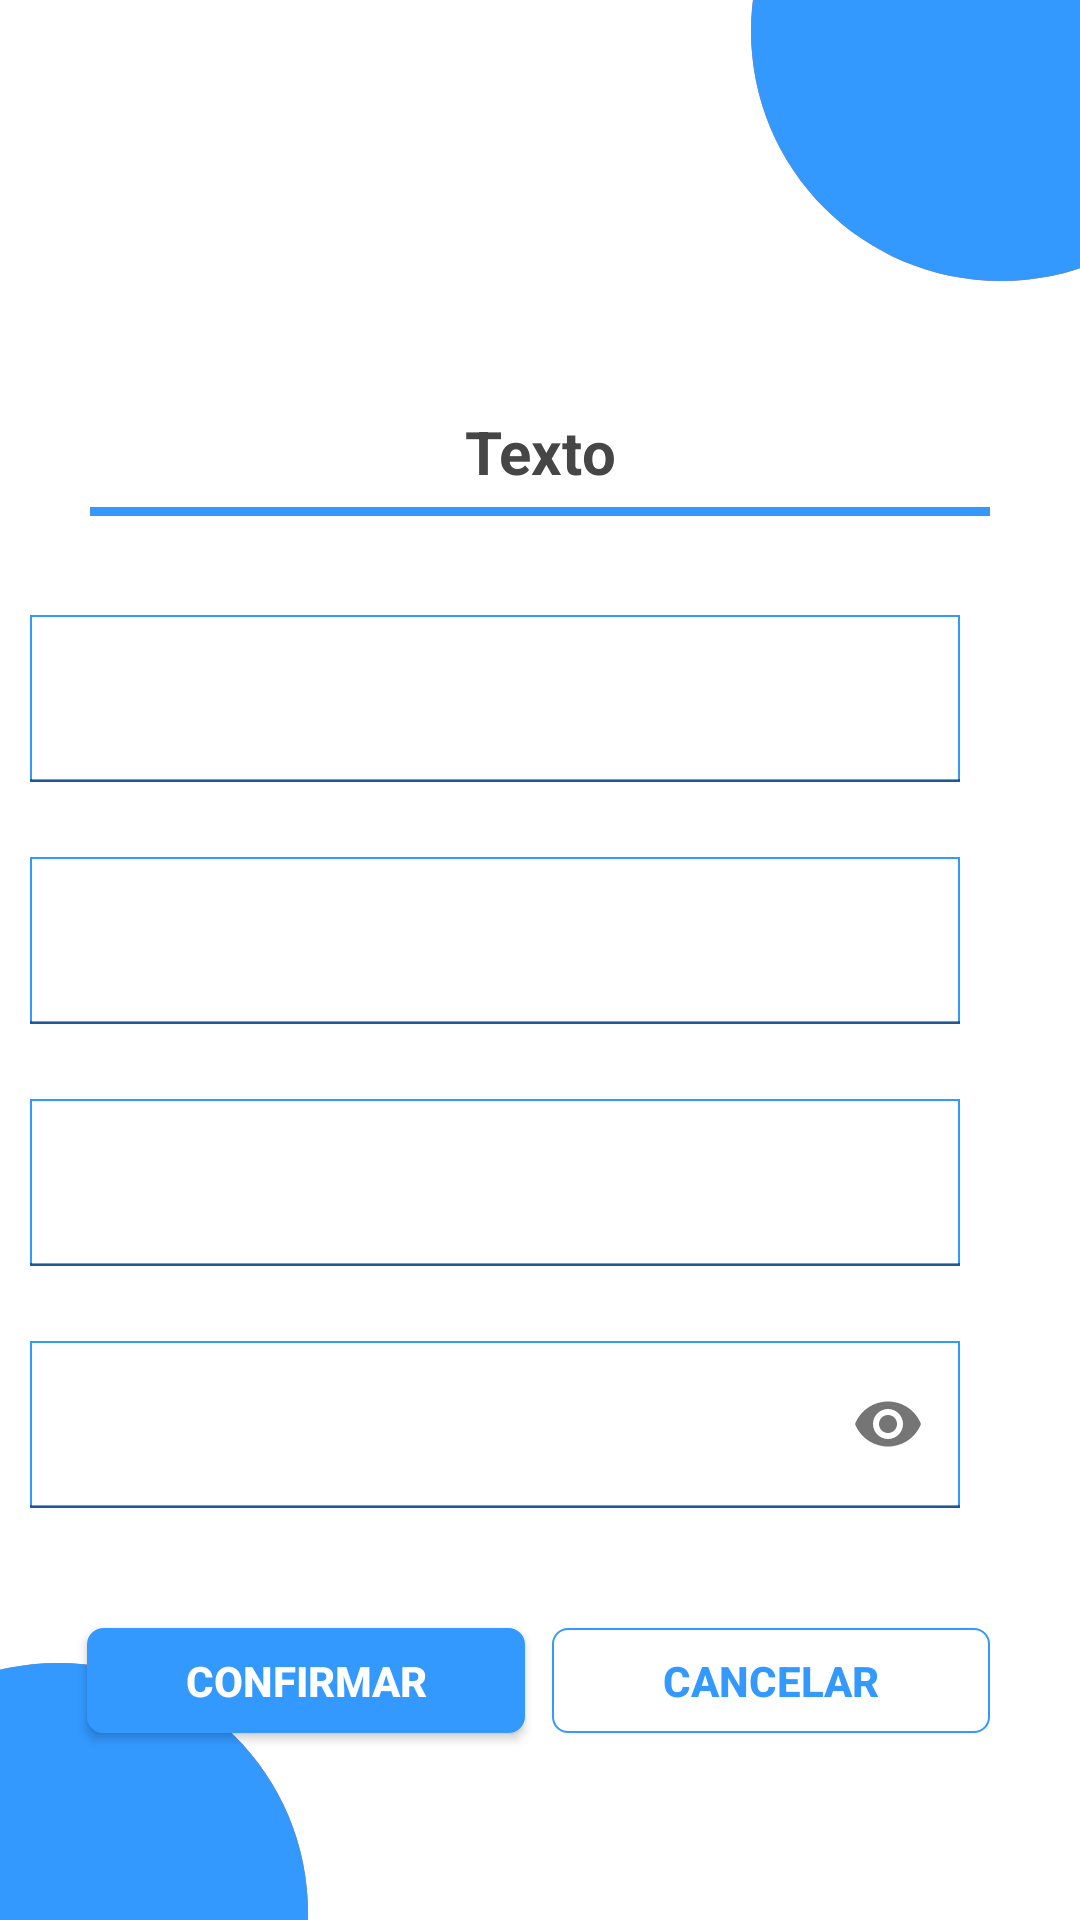

Layout XML and referenced resources for this Android screen:
<!-- AndroidManifest.xml: application theme Theme.Corresponsal -->
<!-- res/layout/cuatro_txt.xml -->
<?xml version="1.0" encoding="utf-8"?>
<RelativeLayout xmlns:android="http://schemas.android.com/apk/res/android"
    xmlns:app="http://schemas.android.com/apk/res-auto"
    android:layout_width="match_parent"
    android:layout_height="match_parent">

    <include
        layout="@layout/bolitas_rojas"
        android:id="@+id/bolitas_rojasCuatro"/>

    <include
        android:id="@+id/bolitas_azulesCuatro"
        layout="@layout/bolitas_azules" />

    <TextView
        android:id="@+id/nombreCorresponsalCuatro"
        android:layout_width="match_parent"
        android:layout_height="wrap_content"
        android:layout_alignParentTop="true"
        android:layout_marginStart="30dp"
        android:layout_marginTop="25dp"
        android:textColor="@color/bolita_azul"
        android:textSize="20sp"
        android:textStyle="bold" />

    <TextView
        android:id="@+id/saldoCorresponsalCuatro"
        android:layout_width="match_parent"
        android:layout_height="wrap_content"
        android:layout_below="@+id/nombreCorresponsalCuatro"
        android:layout_marginLeft="30dp"
        android:layout_marginTop="0dp"
        android:textColor="@color/bolita_azul"
        android:textSize="16sp"
        android:textStyle="bold" />

    <TextView
        android:id="@+id/cuentaCorresponsalCuatro"
        android:layout_width="match_parent"
        android:layout_height="wrap_content"
        android:layout_below="@+id/saldoCorresponsalCuatro"
        android:layout_marginLeft="30dp"
        android:layout_marginTop="0dp"
        android:textColor="@color/bolita_azul"
        android:textSize="16sp"
        android:textStyle="bold" />

    <ImageView
        android:id="@+id/atras_Cuatro"
        android:layout_width="wrap_content"
        android:layout_height="wrap_content"
        android:layout_alignParentTop="true"
        android:layout_alignParentEnd="true"
        android:layout_marginTop="15dp"
        android:layout_marginEnd="20dp"
        android:clickable="true"
        android:longClickable="true"
        app:srcCompat="@drawable/ic_back" />

    <TextView
        android:id="@+id/tituloCuatro"
        android:layout_width="match_parent"
        android:layout_height="wrap_content"
        android:layout_alignParentTop="true"
        android:layout_marginTop="137dp"
        android:text="@string/texto"
        android:textAlignment="center"
        android:textColor="@color/titulo"
        android:textSize="20sp"
        android:textStyle="bold" />

    <View
        android:id="@+id/lineaCuatro"
        android:layout_width="match_parent"
        android:layout_height="3dp"
        android:layout_below="@+id/tituloCuatro"
        android:layout_marginHorizontal="30dp"
        android:layout_marginTop="5dp"
        android:background="@color/bolita_azul" />

    <com.google.android.material.textfield.TextInputLayout
        android:id="@+id/primerCampoCuatro2"
        android:layout_width="310dp"
        android:layout_height="wrap_content"
        android:layout_alignParentTop="true"
        android:layout_alignParentEnd="true"
        android:layout_marginTop="205dp"
        android:layout_marginEnd="40dp"
        android:ems="10"
        android:textColor="@color/txt_normal"
        android:textColorHint="@color/txt_hint">

        <com.google.android.material.textfield.TextInputEditText
            android:id="@+id/primerCampoCuatro"
            android:layout_width="match_parent"
            android:layout_height="wrap_content"
            android:background="@drawable/txt_login"
            android:inputType="text|textCapCharacters"/>
    </com.google.android.material.textfield.TextInputLayout>

    <com.google.android.material.textfield.TextInputLayout
        android:id="@+id/segundoCampoCuatro2"
        android:layout_width="310dp"
        android:layout_height="wrap_content"
        android:layout_below="@+id/primerCampoCuatro2"
        android:layout_alignParentEnd="true"
        android:layout_marginTop="25dp"
        android:layout_marginEnd="40dp"
        android:ems="10"
        android:textColor="@color/txt_normal"
        android:textColorHint="@color/txt_hint">

        <com.google.android.material.textfield.TextInputEditText
            android:id="@+id/segundoCampoCuatro"
            android:layout_width="match_parent"
            android:layout_height="wrap_content"
            android:background="@drawable/txt_login"
            android:inputType="number"/>
    </com.google.android.material.textfield.TextInputLayout>


    <com.google.android.material.textfield.TextInputLayout
        android:id="@+id/tercerCampoCuatro2"
        android:layout_width="310dp"
        android:layout_height="wrap_content"
        android:layout_below="@+id/segundoCampoCuatro2"
        android:layout_alignParentEnd="true"
        android:layout_marginTop="25dp"
        android:layout_marginEnd="40dp"
        android:ems="10"
        android:textColor="@color/txt_normal"
        android:textColorHint="@color/txt_hint">

        <com.google.android.material.textfield.TextInputEditText
            android:id="@+id/tercerCampoCuatro"
            android:layout_width="match_parent"
            android:layout_height="wrap_content"
            android:background="@drawable/txt_login"
            android:inputType="text"/>
    </com.google.android.material.textfield.TextInputLayout>

    <com.google.android.material.textfield.TextInputLayout
        android:id="@+id/cuartoCampoCuarto2"
        android:layout_width="310dp"
        android:layout_height="wrap_content"
        android:layout_below="@+id/tercerCampoCuatro2"
        android:layout_alignParentEnd="true"
        android:layout_marginTop="25dp"
        android:layout_marginEnd="40dp"
        android:ems="10"
        android:textColor="@color/txt_normal"
        android:textColorHint="@color/txt_hint"
        app:endIconMode="password_toggle">

        <com.google.android.material.textfield.TextInputEditText
            android:id="@+id/cuartoCampoCuarto"
            android:layout_width="match_parent"
            android:layout_height="wrap_content"
            android:background="@drawable/txt_login"
            android:inputType="textPassword"/>
    </com.google.android.material.textfield.TextInputLayout>

    <androidx.appcompat.widget.AppCompatButton
        android:id="@+id/btncancelarCuatro"
        android:layout_width="146dp"
        android:layout_height="35dp"
        android:layout_below="@+id/cuartoCampoCuarto2"
        android:layout_alignParentEnd="true"
        android:layout_marginTop="40dp"
        android:layout_marginEnd="30dp"
        android:background="@drawable/btn_transparente"
        android:text="@string/cancelar"
        android:textAlignment="center"
        android:textColor="@color/bolita_azul"
        android:textSize="14sp"
        android:textStyle="bold" />

    <androidx.appcompat.widget.AppCompatButton
        android:id="@+id/btnconfirmarCuatro"
        android:layout_width="146dp"
        android:layout_height="35dp"
        android:layout_below="@+id/cuartoCampoCuarto2"
        android:layout_alignParentStart="true"
        android:layout_marginStart="29dp"
        android:layout_marginTop="40dp"
        android:background="@drawable/btn_azul"
        android:text="@string/confirmar"
        android:textAlignment="center"
        android:textColor="@color/white"
        android:textSize="14sp"
        android:textStyle="bold" />

</RelativeLayout>
<!-- res/layout/bolitas_rojas.xml (included above) -->
<?xml version="1.0" encoding="utf-8"?>
<LinearLayout xmlns:android="http://schemas.android.com/apk/res/android"
    android:id="@+id/fondo"
    android:layout_width="match_parent"
    android:layout_height="match_parent">

    <RelativeLayout
        android:id="@+id/baselin"
        android:layout_width="match_parent"
        android:layout_height="match_parent">

        <ImageView
            android:layout_width="200dp"
            android:layout_height="200dp"
            android:layout_alignParentTop="true"
            android:layout_alignParentEnd="true"
            android:layout_marginTop="-90dp"
            android:layout_marginEnd="-74dp"
            android:src="@drawable/ic_circulo_rojo" />

        <ImageView
            android:layout_width="200dp"
            android:layout_height="200dp"
            android:layout_alignParentStart="true"
            android:layout_alignParentBottom="true"
            android:layout_marginStart="-81dp"
            android:layout_marginBottom="-98dp"
            android:src="@drawable/ic_circulo_rojo" />

    </RelativeLayout>


</LinearLayout>
<!-- res/layout/bolitas_azules.xml (included above) -->
<?xml version="1.0" encoding="utf-8"?>
<LinearLayout xmlns:android="http://schemas.android.com/apk/res/android"
    android:id="@+id/fondo"
    android:layout_width="match_parent"
    android:layout_height="match_parent">

    <RelativeLayout
        android:id="@+id/baselin"
        android:layout_width="match_parent"
        android:layout_height="match_parent">

        <ImageView
            android:layout_width="200dp"
            android:layout_height="200dp"
            android:layout_alignParentTop="true"
            android:layout_alignParentEnd="true"
            android:layout_marginTop="-90dp"
            android:layout_marginEnd="-74dp"
            android:src="@drawable/ic_circulo" />

        <ImageView
            android:layout_width="200dp"
            android:layout_height="200dp"
            android:layout_alignParentStart="true"
            android:layout_alignParentBottom="true"
            android:layout_marginStart="-81dp"
            android:layout_marginBottom="-98dp"
            android:src="@drawable/ic_circulo" />

    </RelativeLayout>


</LinearLayout>
<!-- resources referenced by this layout -->
<resources>
  <color name="bolita_azul">#3399FF</color>
  <color name="titulo">#464646</color>
  <color name="txt_hint">#808080</color>
  <color name="txt_normal">#252525</color>
  <color name="white">#FFFFFFFF</color>
  <!-- drawable btn_azul (drawable) -->
  <?xml version="1.0" encoding="utf-8"?>
  <shape xmlns:android="http://schemas.android.com/apk/res/android">
      <solid android:color="@color/bolita_azul"/>
      <corners android:radius="5dp"/>
      <stroke android:width="1dp"
          android:color="@color/bolita_azul"/>
  </shape>
  <!-- drawable btn_transparente (drawable) -->
  <?xml version="1.0" encoding="utf-8"?>
  <shape xmlns:android="http://schemas.android.com/apk/res/android">
      <solid android:color="@color/transparente" />
      <stroke android:width="0.7dp"
          android:color="@color/bolita_azul"/>
      <corners android:radius="5dp"/>
  </shape>
  <!-- drawable ic_circulo (drawable) -->
  <vector android:height="24dp" android:tint="#3399FF"
      android:viewportHeight="24" android:viewportWidth="24"
      android:width="24dp" xmlns:android="http://schemas.android.com/apk/res/android">
      <path android:fillColor="@android:color/white" android:pathData="M12,2C6.47,2 2,6.47 2,12s4.47,10 10,10 10,-4.47 10,-10S17.53,2 12,2z"/>
  </vector>
  <!-- drawable ic_circulo_rojo (drawable) -->
  <vector android:height="24dp" android:tint="#FF5F58"
      android:viewportHeight="24" android:viewportWidth="24"
      android:width="24dp" xmlns:android="http://schemas.android.com/apk/res/android">
      <path android:fillColor="@android:color/white" android:pathData="M12,2C6.47,2 2,6.47 2,12s4.47,10 10,10 10,-4.47 10,-10S17.53,2 12,2z"/>
  </vector>
  <!-- drawable txt_login (drawable) -->
  <?xml version="1.0" encoding="utf-8"?>
  <shape xmlns:android="http://schemas.android.com/apk/res/android">
      <solid android:color="@color/transparente" />
      <stroke android:width="0.7dp"
          android:color="@color/bolita_azul"/>
  </shape>
  <string name="cancelar">Cancelar</string>
  <string name="confirmar">Confirmar</string>
  <string name="texto">Texto</string>
  <style name="Theme.Corresponsal" parent="Theme.MaterialComponents.DayNight.NoActionBar">
          
          <item name="colorPrimary">@color/purple_500</item>
          <item name="colorPrimaryVariant">@color/bolita_azul</item>
          <item name="colorOnPrimary">@color/white</item>
          
          <item name="colorSecondary">@color/teal_200</item>
          <item name="colorSecondaryVariant">@color/teal_700</item>
          <item name="colorOnSecondary">@color/black</item>
          
          <item name="android:statusBarColor" tools:targetApi="l">?attr/colorPrimaryVariant</item>
          
          <item name="android:itemTextAppearance">@style/ChangeTextColor</item>
          <item name="android:itemBackground">@drawable/btn_transparente_roja</item>
      </style>
  <color name="transparente">#00FFFFFF</color>
  <color name="purple_500">#3399FF</color>
  <color name="teal_200">#FF03DAC5</color>
  <color name="teal_700">#FF018786</color>
  <color name="black">#FF000000</color>
  <style name="ChangeTextColor" parent="android:TextAppearance.Widget.IconMenu.Item">
          <item name="android:textColor">@color/bolita_roja</item>
          <item name="android:textStyle">bold</item>
      </style>
  <!-- drawable btn_transparente_roja (drawable) -->
  <?xml version="1.0" encoding="utf-8"?>
  <shape xmlns:android="http://schemas.android.com/apk/res/android">
      <solid android:color="@color/transparente" />
      <stroke android:width="0.7dp"
          android:color="@color/bolita_roja"/>
      <corners android:radius="5dp"/>
  </shape>
  <color name="bolita_roja">#ff5f58</color>
</resources>
